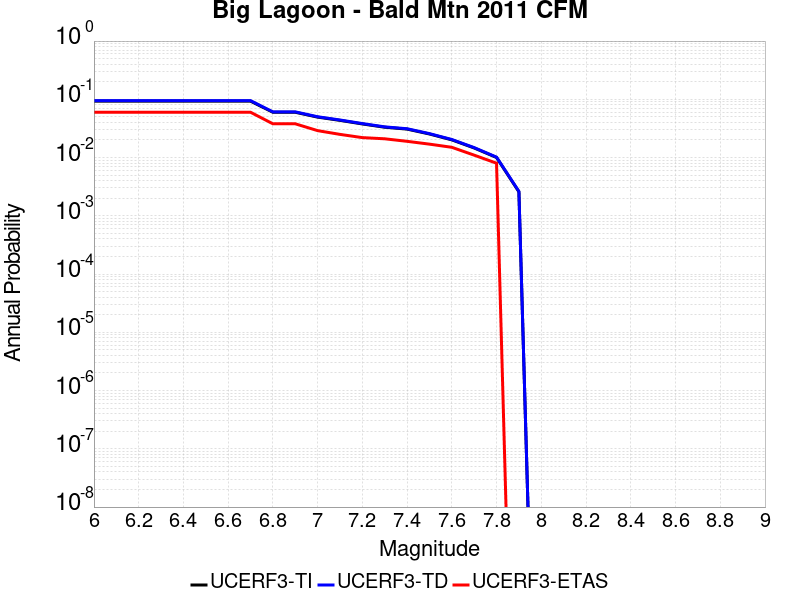

The file beside this chart, header and first rows:
Magnitude, UCERF3-TI Prob, UCERF3-TD Prob, UCERF3-ETAS Prob
6.0, 0.09296, 0.09489, 0.06
6.1, 0.09296, 0.09489, 0.06
6.2, 0.09296, 0.09489, 0.06
6.3, 0.09296, 0.09489, 0.06
6.4, 0.09296, 0.09489, 0.06
6.5, 0.09296, 0.09489, 0.06
6.6, 0.09296, 0.09489, 0.06
6.7, 0.09296, 0.09489, 0.06
6.8, 0.05996, 0.06094, 0.038
6.9, 0.05996, 0.06094, 0.038
7.0, 0.04945, 0.05022, 0.029
7.1, 0.0435, 0.04417, 0.025
7.2, 0.03777, 0.03834, 0.022
7.3, 0.03317, 0.03366, 0.021
7.4, 0.0308, 0.03126, 0.019
7.5, 0.02539, 0.02577, 0.017
7.6, 0.02014, 0.02042, 0.015
7.7, 0.01461, 0.01482, 0.011
7.8, 0.01003, 0.01017, 0.008
7.9, 0.002584, 0.002624, 0.0
